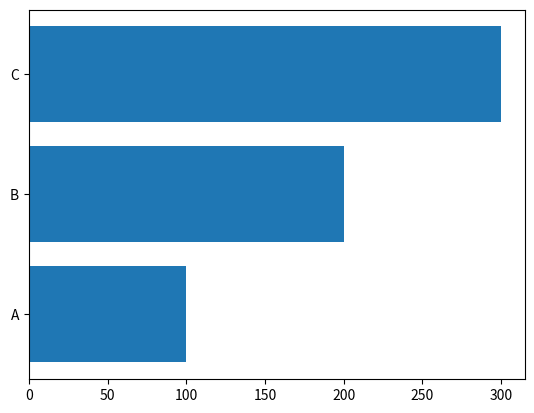

Write Python code to recreate this figure.
'''

    막대 그래프
    -plt.bar(x, 값) - 세로 막대그래프, x는 범주(종류), 값은 x에 해당되는 데이터 값
    -plt.barh() - 가로 막대그래프

     https://matplotlib.org/2.0.2/api/pyplot_api.html?highlight=bar#matplotlib.pyp lot.bar
'''

import matplotlib.pyplot as plt
import numpy as np

fig = plt.figure()

y = np.arange(3)
values = [100,200,300]

plt.barh(y, values, tick_label=["A","B","C"])

plt.show()
